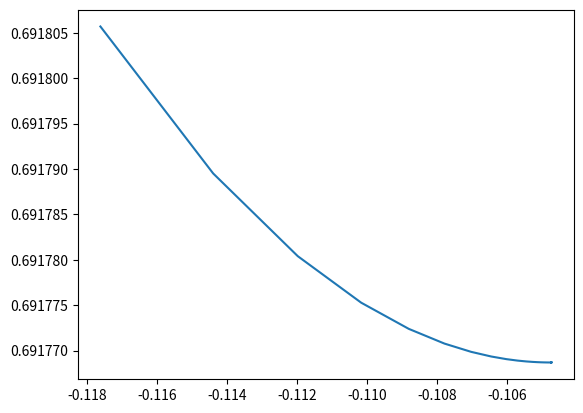

This figure's Python source:
import numpy as np
import matplotlib.pyplot as plt

# fake data
x = np.random.randn(1000, 1)
y = np.array([1]*500 + [0]*500).reshape(1000, 1)

def sigmoid(x):
    return 1/(1 + np.exp(-x))

w = np.random.randn(1, 1)

epochs = 100
weights = []
total_loss = []
print('initial weight: ',w) 

for epoch in range(epochs):
    y_pred = sigmoid(np.dot(x, w))
    loss = -np.sum((y * np.log(y_pred)) + ((1 - y) * np.log(1 - y_pred)))/x.shape[0]
    if epoch % 10 == 0:
        print('loss: ', loss)
    w = w - 0.001*np.dot(x.T, (y_pred - y))
    total_loss.append(loss)
    weights.append(w)

plt.plot(np.array(weights).squeeze(), total_loss)
plt.show()



